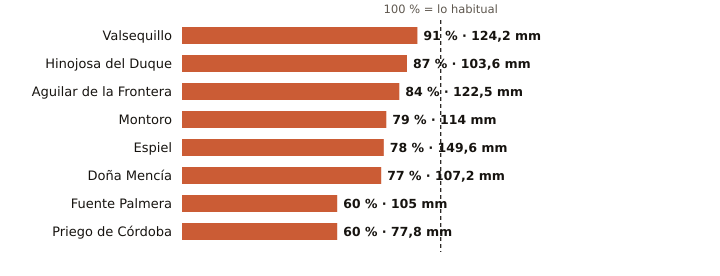

Source data for this figure (header and first rows):
estacion, provincia, indicativo, mm_otono, referencia_mm, pct, periodo_referencia, hasta, hora
Valsequillo, Córdoba, 4263X, 124.2, 136.4, 91, 2008-2025, 2026-11-25, 19
Hinojosa del Duque, Córdoba, 4267X, 103.6, 118.6, 87, 2002-2025, 2026-11-25, 20
Aguilar de la Frontera, Córdoba, 5624X, 122.5, 145.3, 84, 2006-2025, 2026-11-25, 19
Montoro, Córdoba, 5361X, 114.0, 144.5, 79, 2008-2025, 2026-11-25, 19
Espiel, Córdoba, 5459X, 149.6, 191.8, 78, 2010-2025, 2026-11-25, 19
Doña Mencía, Córdoba, 5427X, 107.2, 138.9, 77, 1991-2020, 2026-11-25, 20
Fuente Palmera, Córdoba, 5470, 105.0, 176.4, 60, 2009-2025, 2026-11-25, 19
Priego de Córdoba, Córdoba, 5412X, 77.8, 128.6, 60, 2008-2023, 2026-11-25, 20
